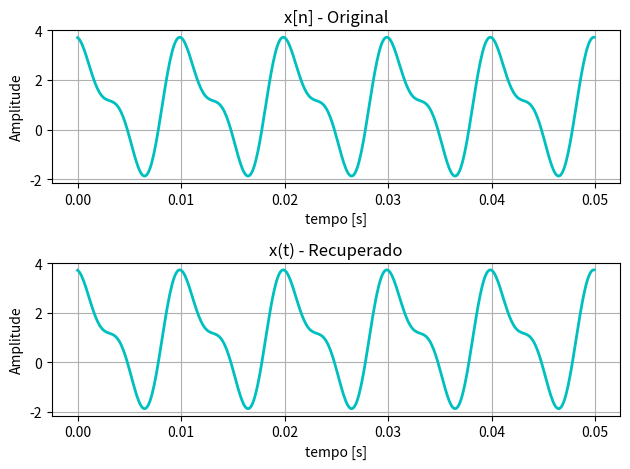
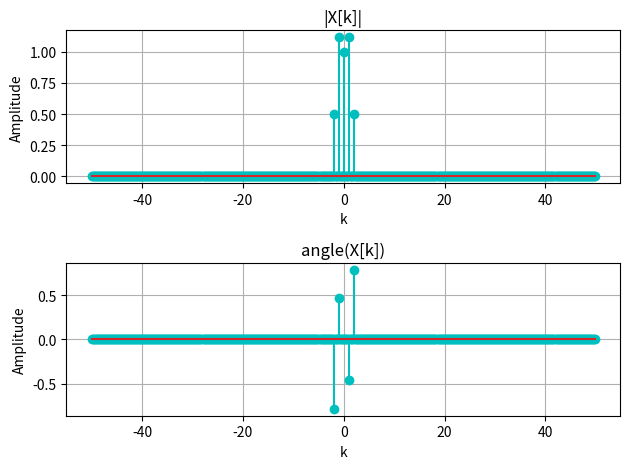

Here is the Python script that generated these plots, in order:
import numpy as np
import matplotlib.pyplot as plt
from numpy import pi
from numpy.fft import fft, ifft, fftfreq, fftshift

# definindo o sinal continuo periódico
fs = 100        # freq. do sinal periódico
w0 = 2*pi*fs    # frequencia angular
Ts = 1/fs       # período fundamental do sinal
Tam = Ts/100   	# período de amostragem 100 vezes menor que o período do sinal

# Criando o vetor de tempo,5 períodos, e intervalo de Tam
t = np.arange(0,Ts*5,Tam)
# criando x(t)
x = 1 + np.sin(w0*t)+2*np.cos(w0*t)+np.cos( (2*w0*t)+ pi/4 )

# calculando a FS
X = fft(x)/len(x)

#criando o vetor de frequencia
w = fftfreq(len(t), d=(1/Ts)*Tam)

# Os indices de frequencia são mudados de 0 a N-1 para (-N/2 + 1) a (N/2)
# posicionando a freq. zero no meio do gráfico
Xd = fftshift(X)
wd = fftshift(w)

# calculando o modulo - magnitude do espectro
ModX = np.abs(Xd)
# calculando a fase do espectro
phasX = np.angle(Xd)

# devido a erros de arredondamentos numericos da fft devemos filtrar os sinais muito pequenos!
phasX[ModX < 0.00001] = 0 # cuidado com isso aqui, isso depende do previo conhecimento do sinal

# retornando o sinal ao dominio do tempo
xr = ifft(X)*len(x)

xr = np.real(xr) # ignorando os erros de arrendondamento do fft e ifft

fig, ax1 = plt.subplots(2,1)
ax1[0].plot(t,x, 'c-', linewidth=2 , label="x(t)")
ax1[0].set_ylabel("Amplitude")
ax1[0].set_xlabel("tempo [s]")
ax1[0].grid(True)
ax1[0].set_title('x[n] - Original')

ax1[1].plot(t,xr, 'c-', linewidth=2, label="xr(t)")
ax1[1].set_ylabel("Amplitude")
ax1[1].set_xlabel("tempo [s]")
ax1[1].grid(True)
ax1[1].set_title('x(t) - Recuperado')


fig1, ax = plt.subplots(2, 1)
ax[0].stem(wd,ModX, 'c-', label="|X[K]|")
ax[0].set_ylabel("Amplitude")
ax[0].set_xlabel("k")
ax[0].grid(True)
ax[0].set_title('|X[k]|')

ax[1].stem(wd,phasX, 'c-', label="angle(X[k])")
ax[1].set_ylabel("Amplitude")
ax[1].set_xlabel("k")
ax[1].grid(True)
ax[1].set_title('angle(X[k])')

fig.tight_layout()
fig1.tight_layout()

plt.show()
